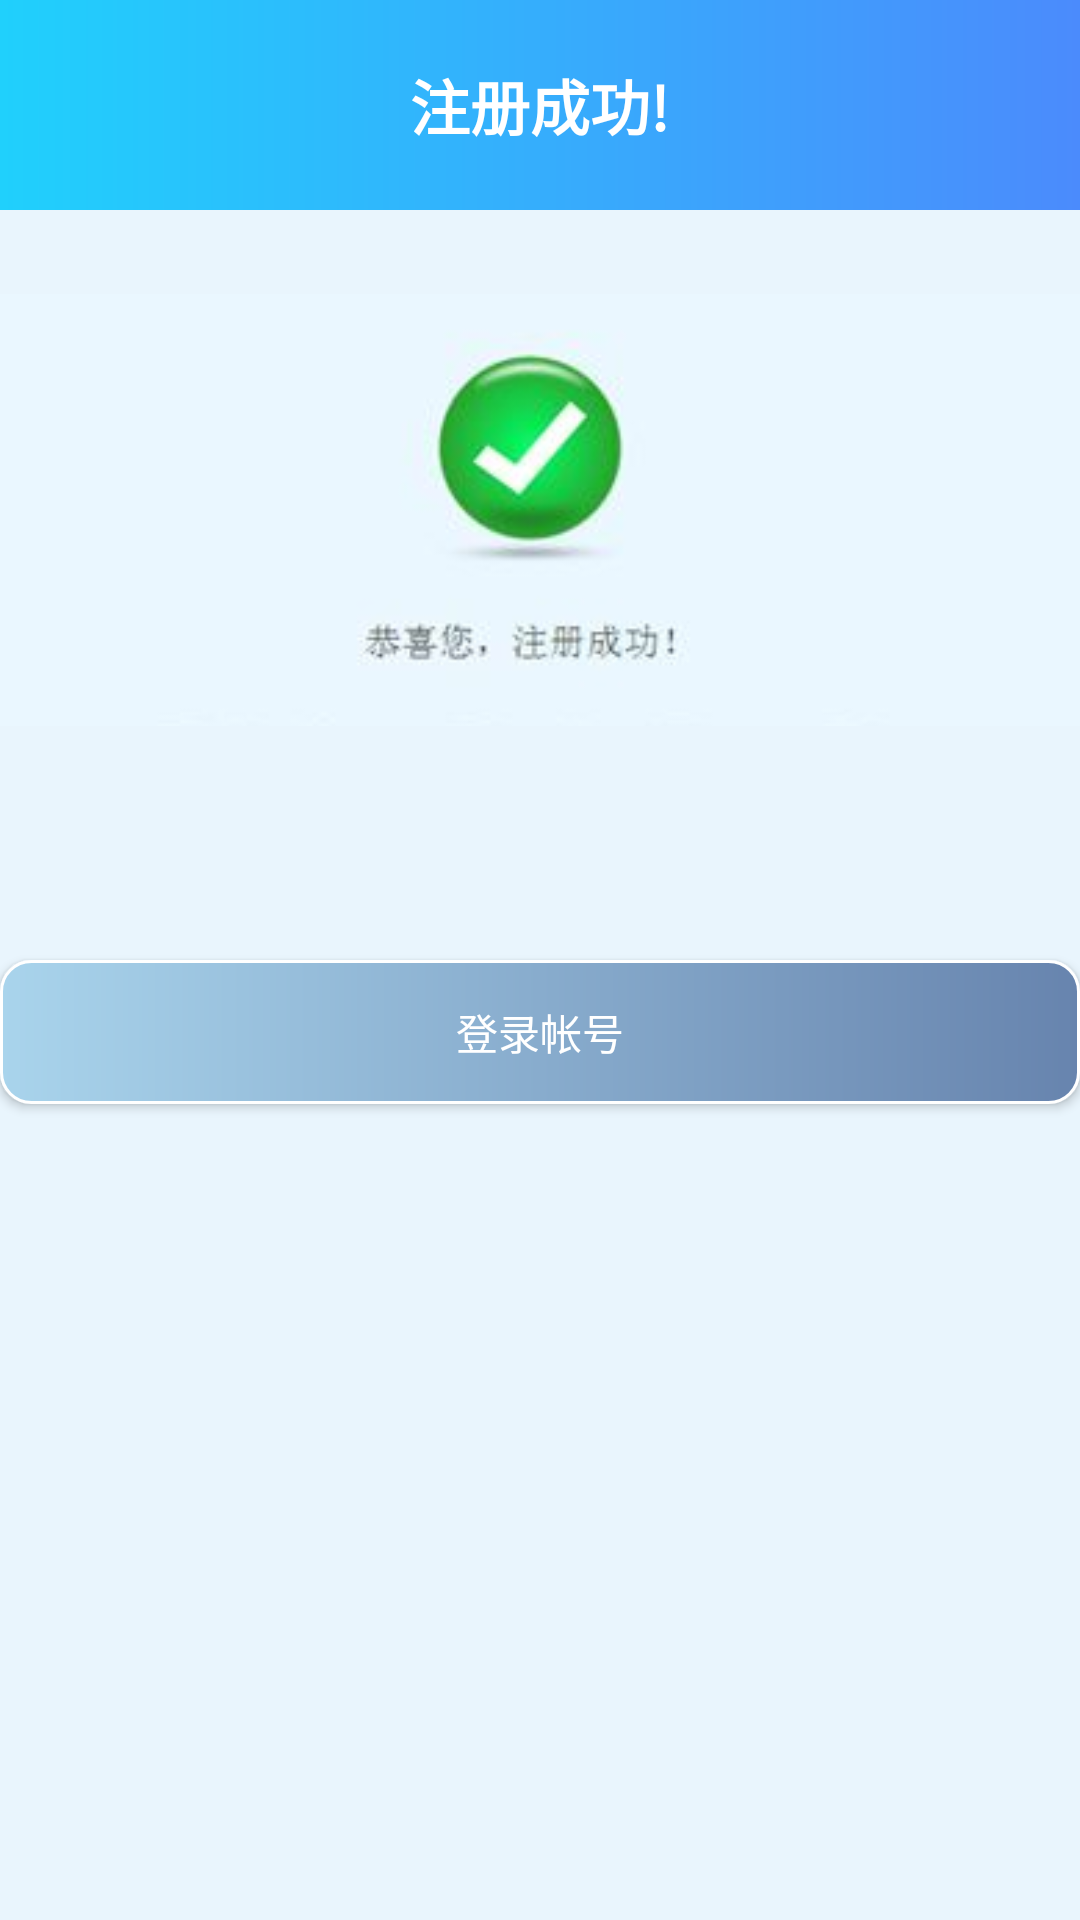

Layout XML and referenced resources for this Android screen:
<!-- AndroidManifest.xml: application theme Theme.AppCompat.NoActionBar -->
<!-- res/layout/activity_success.xml -->
﻿<?xml version="1.0" encoding="utf-8"?>
<RelativeLayout  xmlns:android="http://schemas.android.com/apk/res/android"
                 android:layout_width="match_parent"
                 android:layout_height="match_parent"
                 android:background="#e9f5fd"
>
    <include
            android:id="@+id/success_title"
            layout="@layout/success_title"
    />
    
    <ImageView
            android:id="@+id/success_img"
            android:layout_below="@+id/success_title"
            android:layout_width="match_parent"
            android:layout_height="200dp"
            android:src="@drawable/success_login"
    />
    <LinearLayout
            android:id="@+id/space"
            android:layout_width="match_parent"
            android:layout_height="50dp"
            android:layout_below="@+id/success_img"
            android:visibility="invisible"
            android:orientation="horizontal"
    />
    <Button
            android:id="@+id/btn_go"
            android:text="登录帐号"
            android:textColor="#ffffff"
            android:layout_width="match_parent"
            android:layout_height="wrap_content"
            android:background="@drawable/codebtn_bg"
            android:layout_below="@+id/space"
            android:layout_centerInParent="true"/>
</RelativeLayout>
<!-- res/layout/success_title.xml (included above) -->
<?xml version="1.0" encoding="utf-8"?>
<RelativeLayout xmlns:android="http://schemas.android.com/apk/res/android"
                android:layout_width="match_parent"
                android:layout_height="70dip"
                android:background="@drawable/actionbar_bg"
                android:gravity="center_vertical"
                android:padding="10dip" >

    <ImageView
            android:layout_width="wrap_content"
            android:layout_height="30dp"
            android:layout_alignParentLeft="true"
            android:layout_centerVertical="true"
            android:background="#00ffffff"
            android:src="@drawable/back" />

    <TextView
            android:layout_width="wrap_content"
            android:layout_height="wrap_content"
            android:textColor="#ffffff"
            android:layout_centerInParent="true"
            android:layout_centerVertical="true"
            android:textSize="20sp"
            android:textStyle="bold"
            android:text="注册成功!"
    />
</RelativeLayout>
<!-- resources referenced by this layout -->
<resources>
  <!-- drawable actionbar_bg (drawable) -->
  <?xml version="1.0" encoding="utf-8"?>
  <shape xmlns:android="http://schemas.android.com/apk/res/android">
      <stroke
              android:width="0dip"
              android:color="#ffffff"/>
      <solid  android:color="#3384fd"/>
      <gradient
              android:angle="180"
              android:type="linear"
              android:startColor="#4b8bfc"
              android:endColor="#20d0fc"
              android:useLevel="true"/>
  </shape>
  <!-- drawable codebtn_bg (drawable) -->
  <?xml version="1.0" encoding="utf-8"?>
  <shape xmlns:android="http://schemas.android.com/apk/res/android">
      <corners
      android:radius="10dip">
      </corners>
      <stroke
              android:width="1dip"
              android:color="#ffffff"/>
      <solid  android:color="#3384fd"/>
      <gradient
              android:angle="180"
              android:type="linear"
              android:startColor="#6784ae"
              android:endColor="#a9d4ec"
              android:useLevel="true"/>
  </shape>
  <!-- drawable success_login: png bitmap (drawable, 20990 bytes) -->
</resources>
